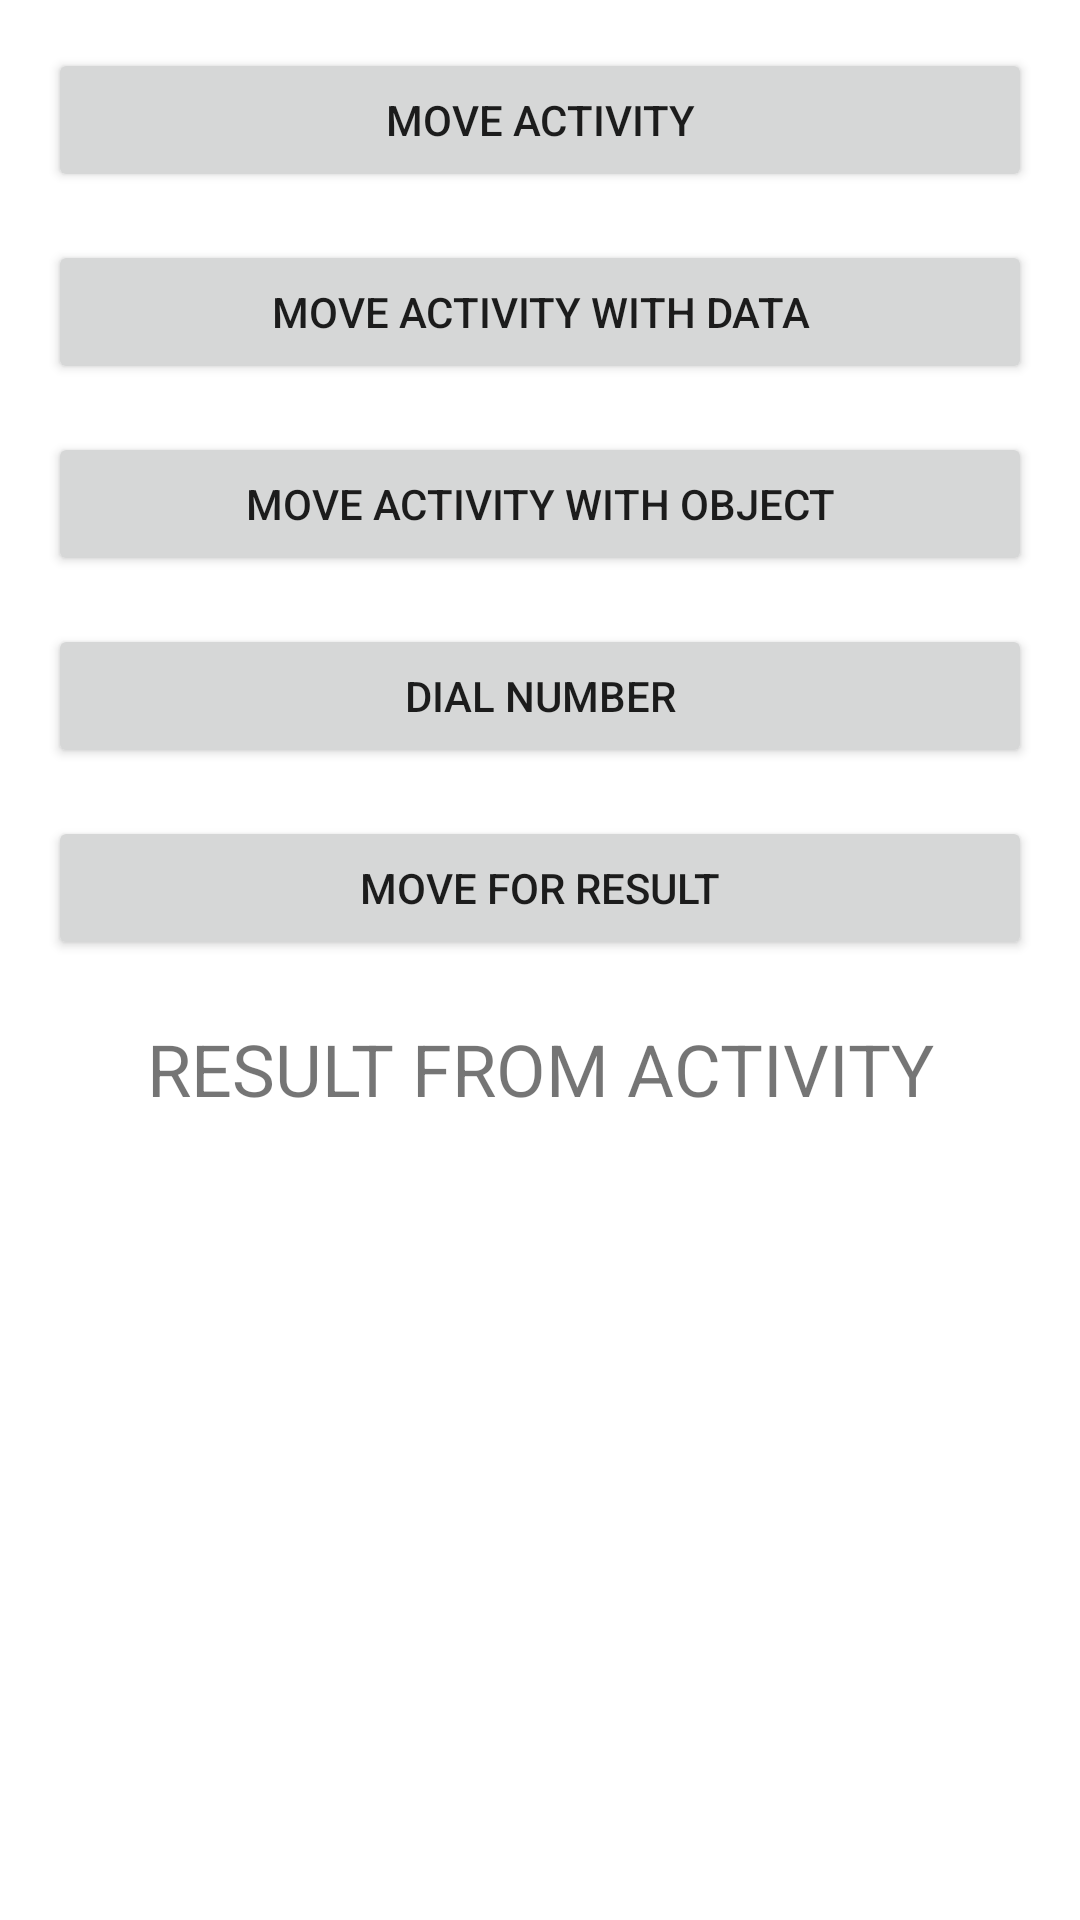

Layout XML and referenced resources for this Android screen:
<!-- AndroidManifest.xml: application theme Theme.MyIntentAppNell -->
<!-- res/layout/activity_main.xml -->
<?xml version="1.0" encoding="utf-8"?>

<LinearLayout
    xmlns:android="http://schemas.android.com/apk/res/android"
    xmlns:tools="http://schemas.android.com/tools"
    android:layout_width="match_parent"
    android:layout_height="match_parent"
    android:orientation="vertical"
    android:padding="16dp">

    <Button
        android:id="@+id/btn_move_activity"
        android:layout_width="match_parent"
        android:layout_height="wrap_content"
        android:layout_marginBottom="16dp"
        android:text="@string/move_activity" />

    <Button
        android:id="@+id/btn_move_activity_data"
        android:layout_width="match_parent"
        android:layout_height="wrap_content"
        android:layout_marginBottom="16dp"
        android:text="@string/move_with_data" />

    <Button
        android:id="@+id/btn_move_activity_object"
        android:layout_width="match_parent"
        android:layout_height="wrap_content"
        android:layout_marginBottom="16dp"
        android:text="@string/move_with_object" />

    <Button
        android:id="@+id/btn_dial_number"
        android:layout_width="match_parent"
        android:layout_height="wrap_content"
        android:layout_marginBottom="16dp"
        android:text="@string/dial_number" />

    <Button
        android:id="@+id/btn_move_for_result"
        android:layout_width="match_parent"
        android:layout_height="wrap_content"
        android:layout_marginBottom="20dp"
        android:text="@string/move_for_result" />

    <TextView
        android:id="@+id/tv_result"
        android:layout_width="match_parent"
        android:layout_height="wrap_content"
        android:gravity="center"
        android:text="@string/result_from_activity"
        android:textSize="24sp" />

</LinearLayout>
<!-- resources referenced by this layout -->
<resources>
  <string name="dial_number">DIAL NUMBER</string>
  <string name="move_activity">MOVE ACTIVITY</string>
  <string name="move_for_result">MOVE FOR RESULT</string>
  <string name="move_with_data">MOVE ACTIVITY WITH DATA</string>
  <string name="move_with_object">MOVE ACTIVITY WITH OBJECT</string>
  <string name="result_from_activity">RESULT FROM ACTIVITY</string>
  <style name="Theme.MyIntentAppNell" parent="Theme.MaterialComponents.DayNight.DarkActionBar">
          
          <item name="colorPrimary">@color/purple_500</item>
          <item name="colorPrimaryVariant">@color/purple_700</item>
          <item name="colorOnPrimary">@color/white</item>
          
          <item name="colorSecondary">@color/teal_200</item>
          <item name="colorSecondaryVariant">@color/teal_700</item>
          <item name="colorOnSecondary">@color/black</item>
          
          <item name="android:statusBarColor" tools:targetApi="l">?attr/colorPrimaryVariant</item>
          
      </style>
  <!-- not gathered from this repository: default colours our renderer supplied (Android Studio template values) -->
  <color name="purple_500">#FF6200EE</color>
  <color name="purple_700">#FF3700B3</color>
  <color name="teal_200">#FF03DAC5</color>
  <color name="teal_700">#FF018786</color>
  <color name="black">#FF000000</color>
  <color name="white">#FFFFFFFF</color>
</resources>
